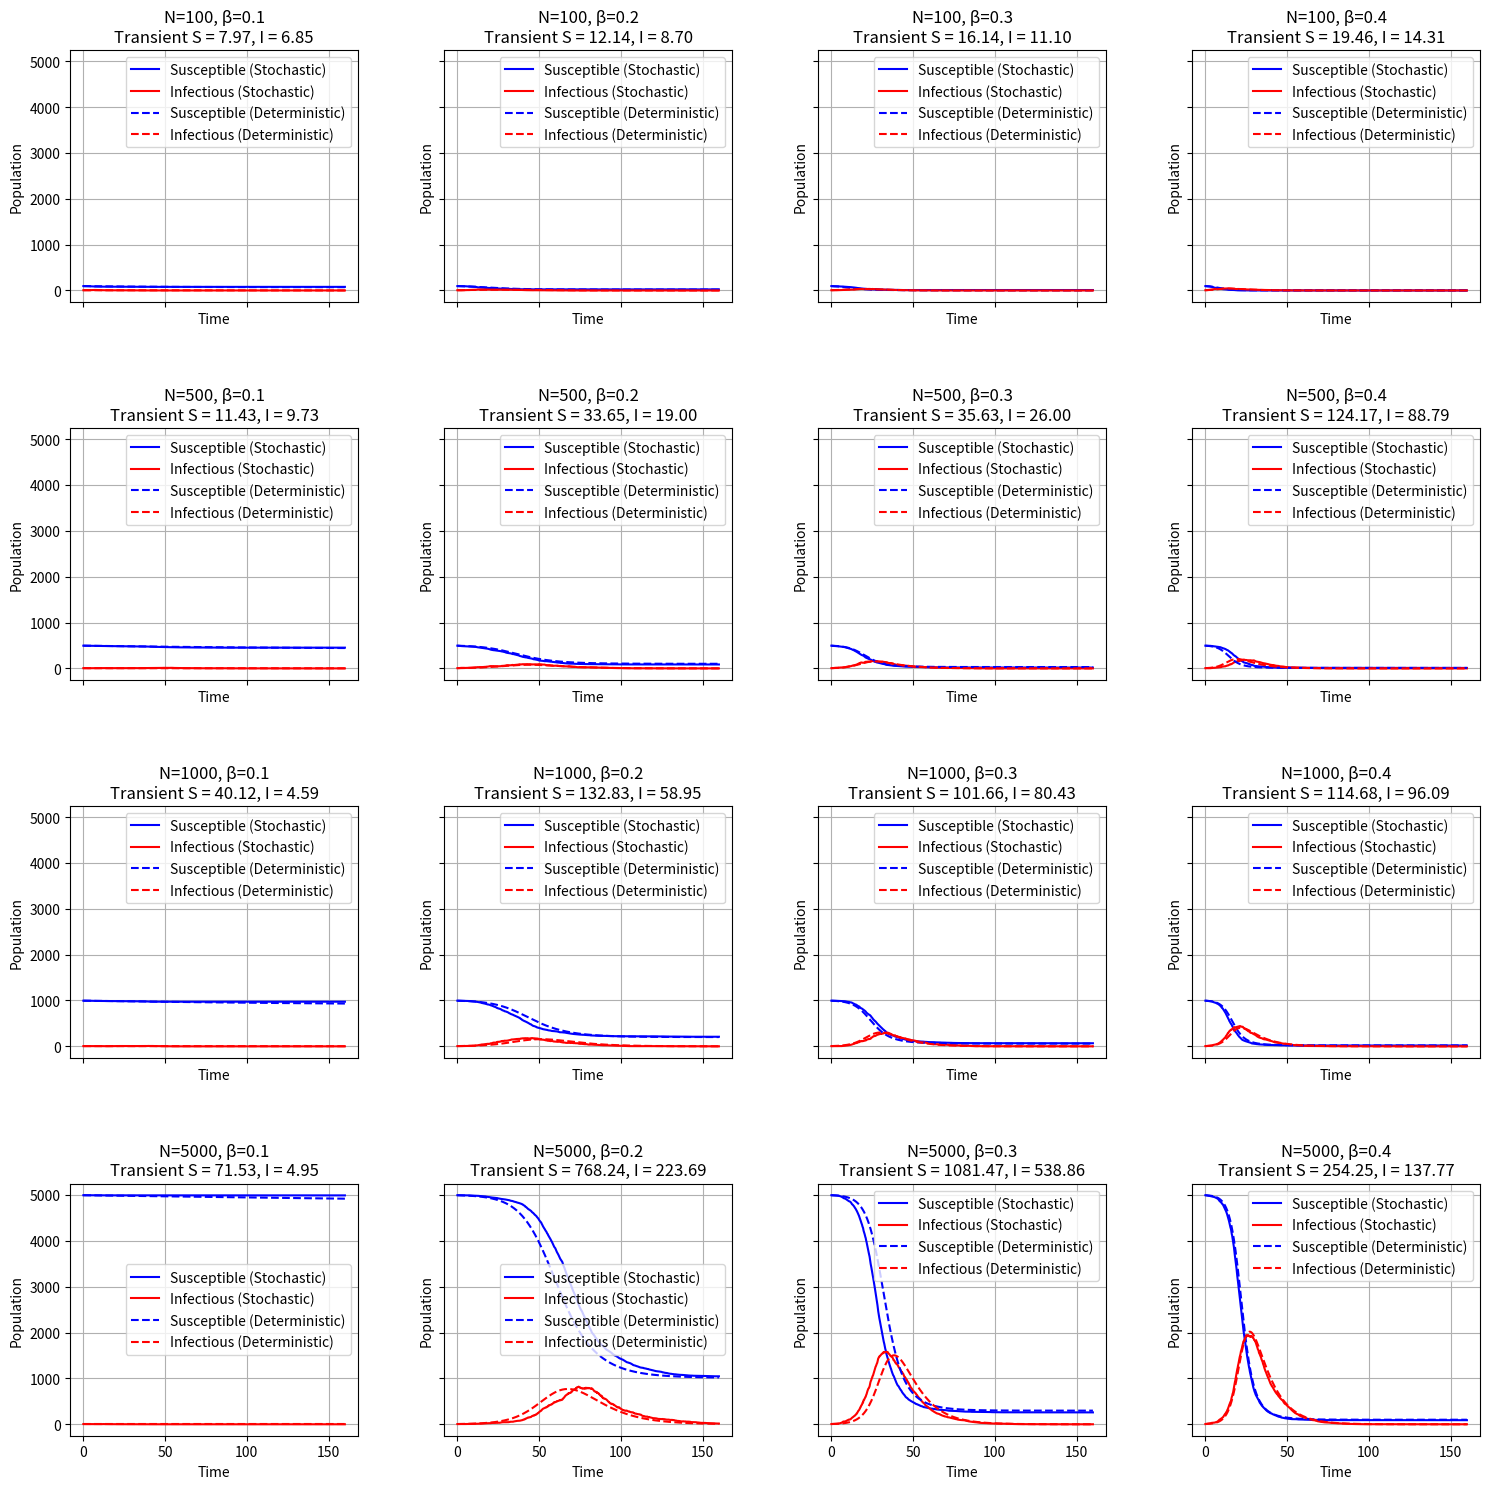

Recreate this plot in Python.
import numpy as np
import matplotlib.pyplot as plt
from scipy.integrate import odeint

def SIR_model(y, t, beta, gamma):
    S, I, R = y
    dS_dt = -beta * S * I / (S + I + R)
    dI_dt = beta * S * I / (S + I + R) - gamma * I
    dR_dt = gamma * I
    return [dS_dt, dI_dt, dR_dt]

def gillespie_SIR(S0, I0, R0, beta, gamma, max_time):
    # Initial conditions
    S, I, R = S0, I0, R0
    t = 0
    times = [t]
    S_values = [S]
    I_values = [I]
    R_values = [R]

    while t < max_time and I > 0:
        N = S + I + R

        # Calculate propensities
        a1 = beta * S * I / N
        a2 = gamma * I
        a0 = a1 + a2

        # Time until next event
        dt = -np.log(np.random.random()) / a0
        t += dt

        # Determine which event occurs
        r = np.random.random()
        if r < a1 / a0:
            # Transmission event
            S -= 1
            I += 1
        else:
            # Recovery event
            I -= 1
            R += 1

        # Store results
        times.append(t)
        S_values.append(S)
        I_values.append(I)
        R_values.append(R)

    return times, S_values, I_values, R_values

# Define a function to measure the transient (deviation from deterministic equilibrium)
def measure_transient(stochastic, deterministic):
    return np.max(np.abs(stochastic - deterministic))

# Parameters
S0 = 990
I0 = 10
R0 = 0
beta = 0.3
gamma = 0.1
max_time = 160
t = np.linspace(0, max_time, 1000)

# Solve ODE for deterministic SIR
solution = odeint(SIR_model, [S0, I0, R0], t, args=(beta, gamma))
S_det, I_det, R_det = solution.T

# Parameters for the experiment
N_values = [100, 500, 1000, 5000]
beta_values = [0.1, 0.2, 0.3, 0.4]
gamma = 0.1  # Fixed recovery rate for simplicity
max_time = 160
t_common = np.linspace(0, max_time, 1000)

transients = []

for N in N_values:
    for beta in beta_values:
        # Adjust initial conditions based on N
        I0 = 5
        S0 = N - I0 - R0
        
        # Run stochastic simulation
        times, S_stoch, I_stoch, R_stoch = gillespie_SIR(S0, I0, R0, beta, gamma, max_time)
        
        # Interpolate stochastic results onto common time grid
        S_stoch_interp = np.interp(t_common, times, S_stoch)
        I_stoch_interp = np.interp(t_common, times, I_stoch)
        
        # Run deterministic model
        solution = odeint(SIR_model, [S0, I0, R0], t_common, args=(beta, gamma))
        S_det, I_det, R_det = solution.T
        
        # Measure transients
        transient_S = measure_transient(S_stoch_interp, S_det)
        transient_I = measure_transient(I_stoch_interp, I_det)
        
        transients.append({
            'N': N,
            'beta': beta,
            'transient_S': transient_S,
            'transient_I': transient_I,
            'S_stoch': S_stoch_interp,
            'I_stoch': I_stoch_interp,
            'S_det': S_det,
            'I_det': I_det
        })

# Plotting
fig, axes = plt.subplots(len(N_values), len(beta_values), figsize=(15, 15), sharex=True, sharey=True)

for i, res in enumerate(transients):
    ax = axes[i // len(beta_values)][i % len(beta_values)]
    
    # Plot on the current subplot
    ax.plot(t_common, res['S_stoch'], label="Susceptible (Stochastic)", color="blue")
    ax.plot(t_common, res['I_stoch'], label="Infectious (Stochastic)", color="red")
    ax.plot(t_common, res['S_det'], label="Susceptible (Deterministic)", color="blue", linestyle="--")
    ax.plot(t_common, res['I_det'], label="Infectious (Deterministic)", color="red", linestyle="--")
    
    ax.set_title(f"N={res['N']}, β={res['beta']}\nTransient S = {res['transient_S']:.2f}, I = {res['transient_I']:.2f}")
    ax.set_xlabel("Time")
    ax.set_ylabel("Population")
    ax.legend()
    ax.grid(True)

# Adjust layout to prevent overlap and add more space between plots
plt.tight_layout()
plt.subplots_adjust(wspace=0.3, hspace=0.5)
plt.show()
